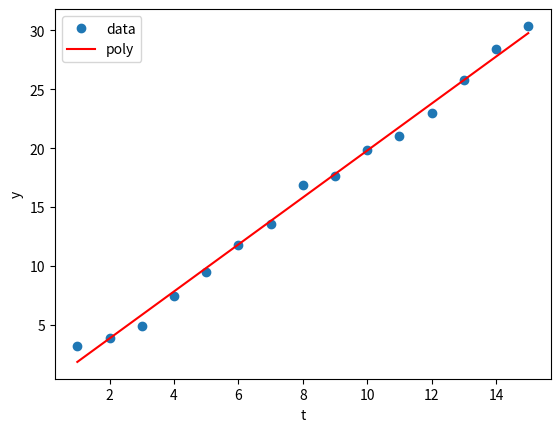

Source code (Python):
# -*- coding : utf-8 -*-

"""
y = 2 * t (ガウシアンノイズ含む) の多項式補間
最小二乗法を利用
"""

# import required packages

import numpy as np
import matplotlib.pyplot as plt
import pandas as pd

# prepare t-data
t_0 = np.array(np.linspace(start=1, stop=15, num=15))
t_1 = np.array(np.linspace(start=1, stop=15, num=15000))

# t_0, t_1  : (1, 15)
# print("t_0 : ", t_0, " t_0_shape : ", np.shape(t_0))
# print("t_1 : ", t_1, " t_1_shape : ", np.shape(t_1))

# prepare y-data
mu, sigma = 0.0, 0.5
y = 2 * t_0 + np.random.normal(mu, sigma, 15)

Phi15 = np.vander(t_0)

Phi = Phi15[:, 13:]

print(np.shape(Phi))
print(np.shape(y.transpose()))
x = np.dot(np.dot(np.linalg.inv(np.dot(Phi.transpose(), Phi)), Phi.transpose()), y.transpose())


# y (1, 15)
# Phi (15, 15)
# print("y : ", y, " y_shape : ", np.shape(y))
# print("Phi : ", Phi, " Phi_shape : ", np.shape(Phi))
# print("x : ", x, " x_shape : ", np.shape(x))

# Get Polynominal interpolation
print(x)
polynominal = np.poly1d([i for i in x])
print(polynominal)
p = polynominal(t_1)
# print(polynominal(t_1))
# print(p)

# Plot data
plt.plot(t_0, y, "o", label="data")
plt.plot(t_1, p, "-", color="red", label="poly")
plt.xlabel("t")
plt.ylabel("y")
plt.legend()
plt.show()